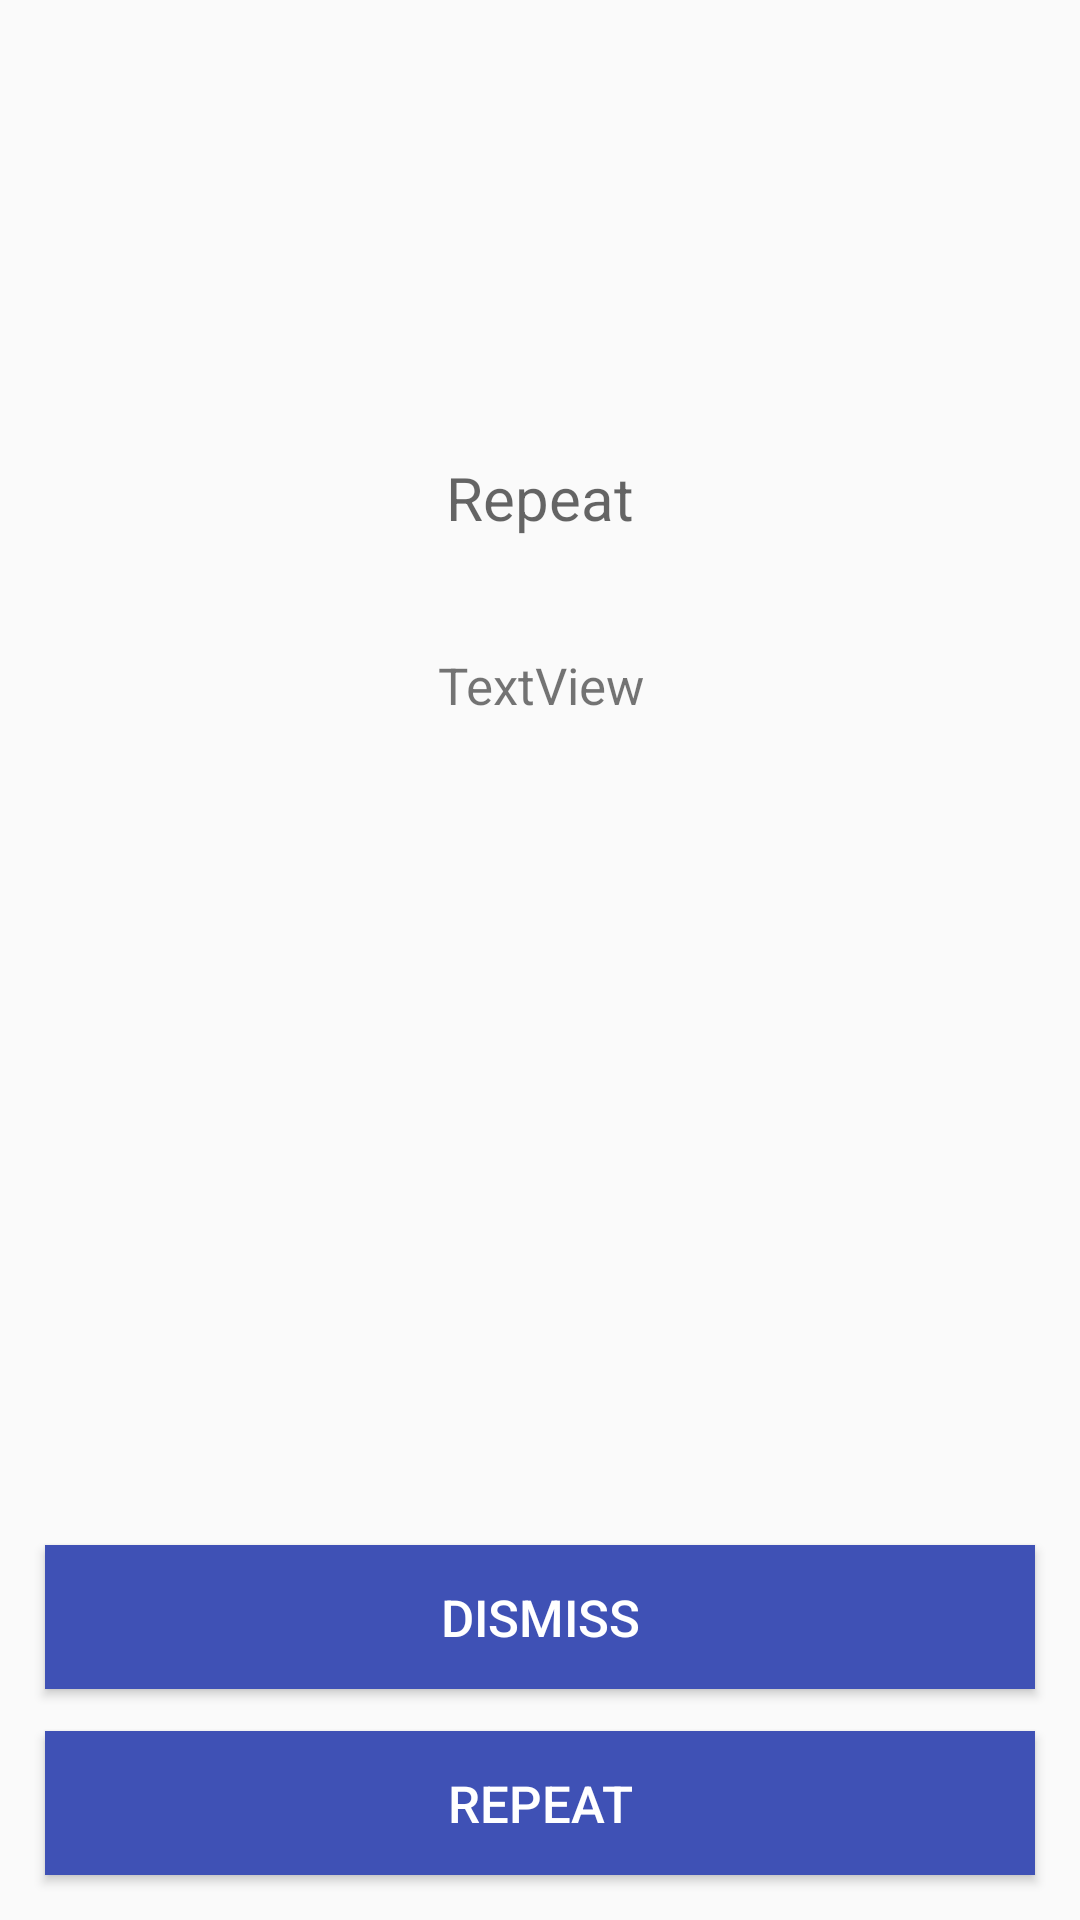

The Android layout XML behind this screen, and the referenced resources:
<!-- AndroidManifest.xml: application theme AppTheme -->
<!-- res/layout/activity_view_alarm.xml -->
<?xml version="1.0" encoding="utf-8"?>
<android.support.constraint.ConstraintLayout xmlns:android="http://schemas.android.com/apk/res/android"
    xmlns:app="http://schemas.android.com/apk/res-auto"
    xmlns:tools="http://schemas.android.com/tools"
    android:layout_width="match_parent"
    android:layout_height="match_parent"
    tools:context="chicmic.com.locreminder.alarm.ViewAlarm"
    >

    <android.support.constraint.ConstraintLayout
        android:layout_width="333dp"
        android:layout_height="151dp"
        android:layout_marginBottom="8dp"
        android:layout_marginEnd="8dp"
        android:layout_marginStart="8dp"
        android:layout_marginTop="8dp"

        app:layout_constraintBottom_toBottomOf="parent"
        app:layout_constraintEnd_toEndOf="parent"
        app:layout_constraintHorizontal_bias="0.514"
        app:layout_constraintStart_toStartOf="parent"
        app:layout_constraintTop_toTopOf="parent"
        app:layout_constraintVertical_bias="0.258">

        <TextView
            android:id="@+id/atask"
            android:layout_width="match_parent"
            android:layout_height="40dp"
            android:layout_marginEnd="8dp"
            android:layout_marginStart="8dp"
            android:layout_marginTop="16dp"
            android:gravity="center"
            android:hint="@string/repeat"
            android:textSize="@dimen/alarm_view_text_size"
            app:layout_constraintEnd_toEndOf="parent"
            app:layout_constraintStart_toStartOf="parent"
            app:layout_constraintTop_toTopOf="parent" />

        <TextView
            android:id="@+id/alocation"
            android:layout_width="match_parent"
            android:layout_height="49dp"
            android:layout_marginBottom="28dp"
            android:layout_marginEnd="8dp"
            android:layout_marginStart="8dp"
            android:gravity="center"
            android:text="TextView"
            android:textSize="@dimen/input_text_size"
            app:layout_constraintBottom_toBottomOf="parent"
            app:layout_constraintEnd_toEndOf="parent"
            app:layout_constraintStart_toStartOf="parent" />
    </android.support.constraint.ConstraintLayout>
    <LinearLayout
        android:layout_width="match_parent"
        android:layout_height="wrap_content"
        android:layout_marginBottom="8dp"
        android:layout_marginEnd="8dp"
        android:layout_marginStart="8dp"
        android:orientation="vertical"
        app:layout_constraintBottom_toBottomOf="parent"
        app:layout_constraintEnd_toEndOf="parent"
        app:layout_constraintStart_toStartOf="parent">

        <Button

            style="@style/button"
            android:layout_width="match_parent"
            android:layout_height="wrap_content"
            android:onClick="stop"
            android:text="@string/dismiss" />

        <Button

            style="@style/button"
            android:layout_width="match_parent"
            android:layout_height="wrap_content"
            android:onClick="update"
            android:text="@string/repeat" />
    </LinearLayout>
</android.support.constraint.ConstraintLayout>
<!-- resources referenced by this layout -->
<resources>
  <dimen name="alarm_view_text_size">20dp</dimen>
  <dimen name="input_text_size">17dp</dimen>
  <string name="dismiss">Dismiss</string>
  <string name="repeat">Repeat</string>
  <style name="button">
          <item name="android:textSize">@dimen/input_text_size</item>
          <item name="android:background">@color/colorPrimary</item>
          <item name="android:textColor">#FFFFFF</item>
          <item name="android:layout_gravity">center</item>
          <item name="android:layout_margin">@dimen/input_margin</item>
      </style>
  <style name="AppTheme" parent="Theme.AppCompat.Light.DarkActionBar">
          
          <item name="colorPrimary">@color/colorPrimary</item>
          <item name="colorPrimaryDark">@color/colorPrimaryDark</item>
          <item name="colorAccent">@color/colorAccent</item>
      </style>
  <color name="colorPrimary">#3F51B5</color>
  <dimen name="input_margin">7dp</dimen>
  <color name="colorPrimaryDark">#303F9F</color>
  <color name="colorAccent">#FF4081</color>
</resources>
